Dataset: data (GitHub, kesaroid/Glaucoma-Detection). Classes: glaucoma, not glaucoma.

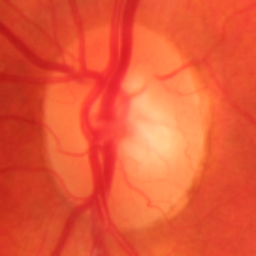
Label: not glaucoma

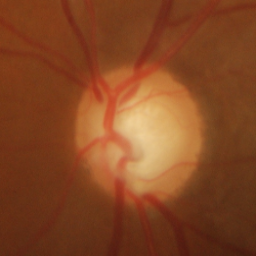
Label: glaucoma

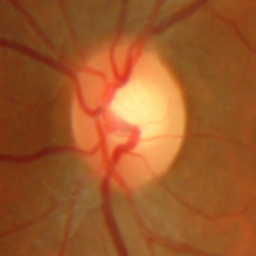
Label: glaucoma

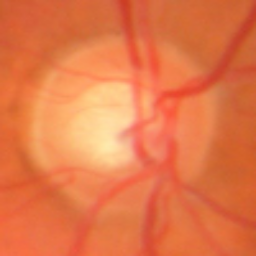
Label: glaucoma

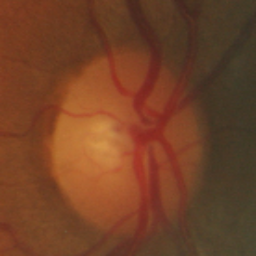
Label: not glaucoma

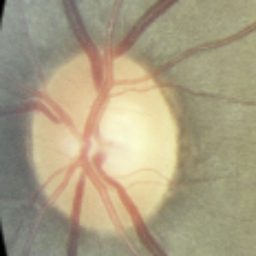
Label: not glaucoma
